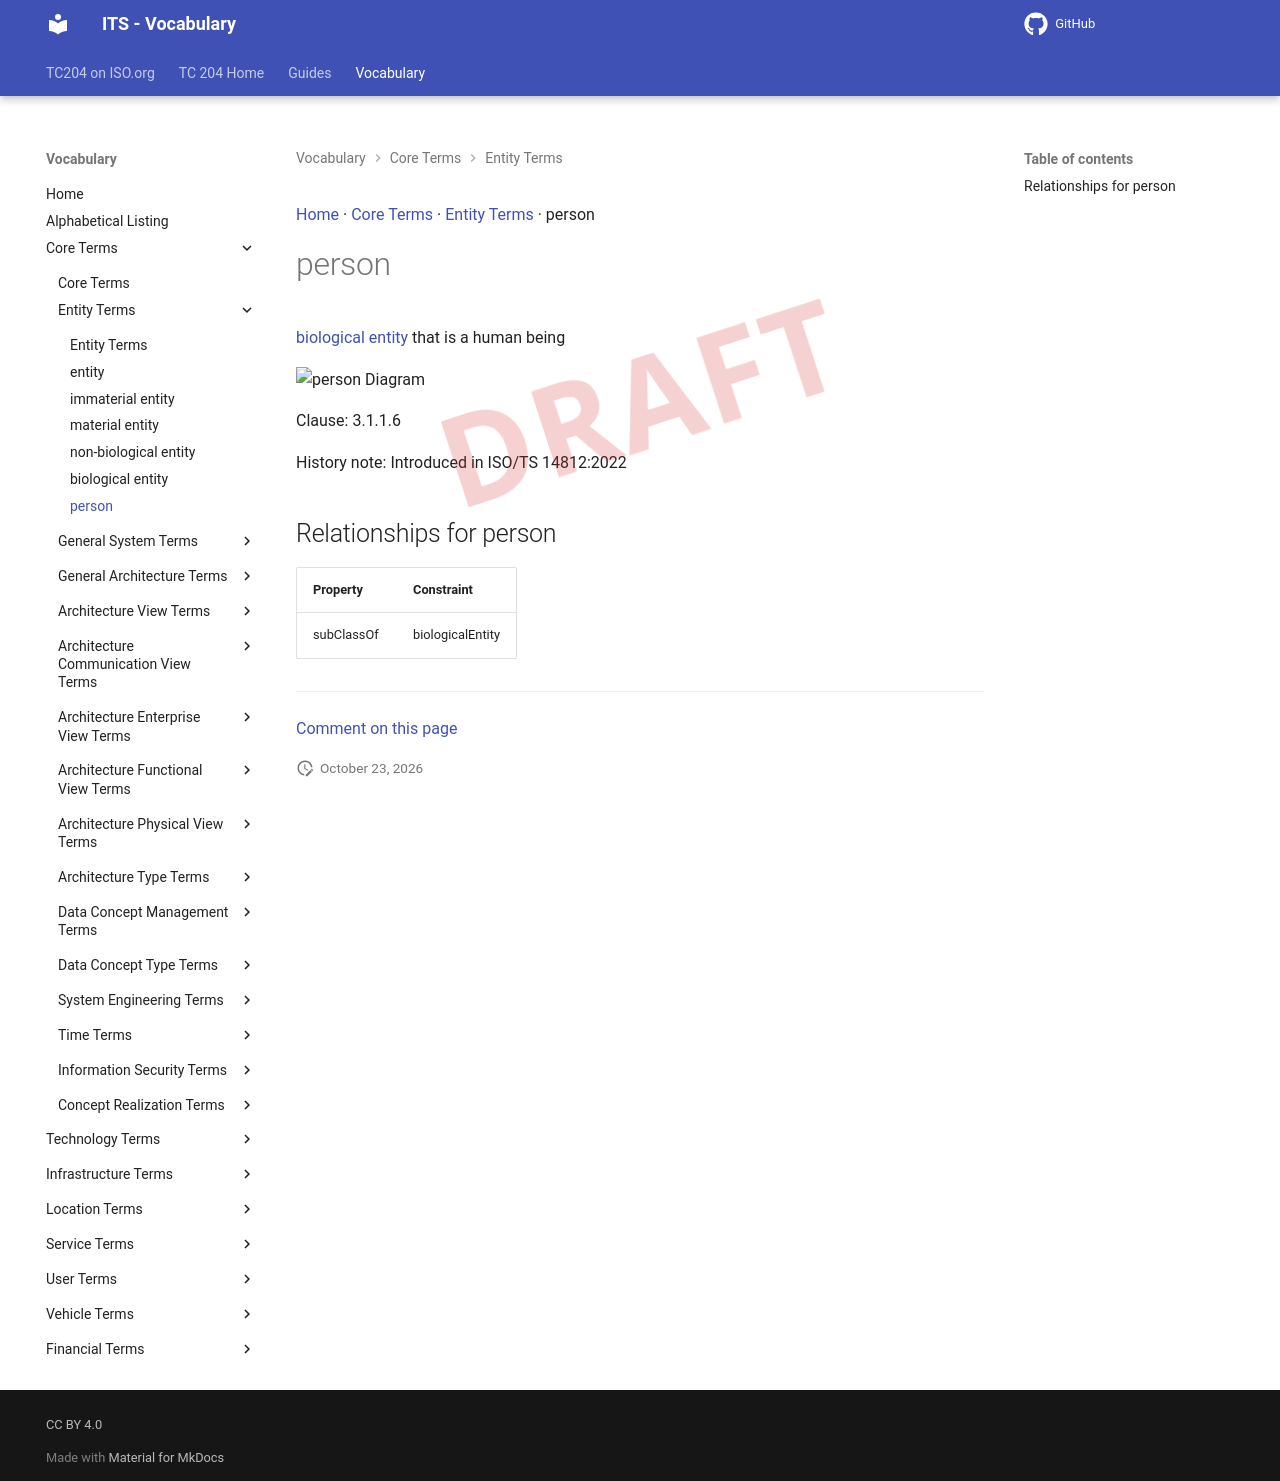

repository: ISO-TC204/iso14812 · page: v1.1.2-alpha.5/terms/person/index.html · generator: mkdocs

[Home](../index.md) · [Core Terms](groups/Core Terms.md) · [Entity Terms](patterns/Entity Terms.md) · person

# person

<div class="draft4-watermark" aria-hidden="true"></div>

[biological entity](biological entity.md) that is a human being

<object type="image/svg+xml" data="../../diagrams/person.dot.svg">
    <img alt="person Diagram" src="../../diagrams/person.dot.png" /> <!-- Fallback for non-SVG browsers -->
</object>

Clause: 3.1.1.6

History note: Introduced in ISO/TS 14812:2022

## Relationships for person

| Property | Constraint |
| --- | --- |
| subClassOf | biologicalEntity |


---

[Comment on this page](https://github.com/ISO-TC204/iso14812/issues/new?template=page-feedback.yml&title=%5BPage+feedback%5D+person&page-title=person&page-path=terms%2Fperson.md)
